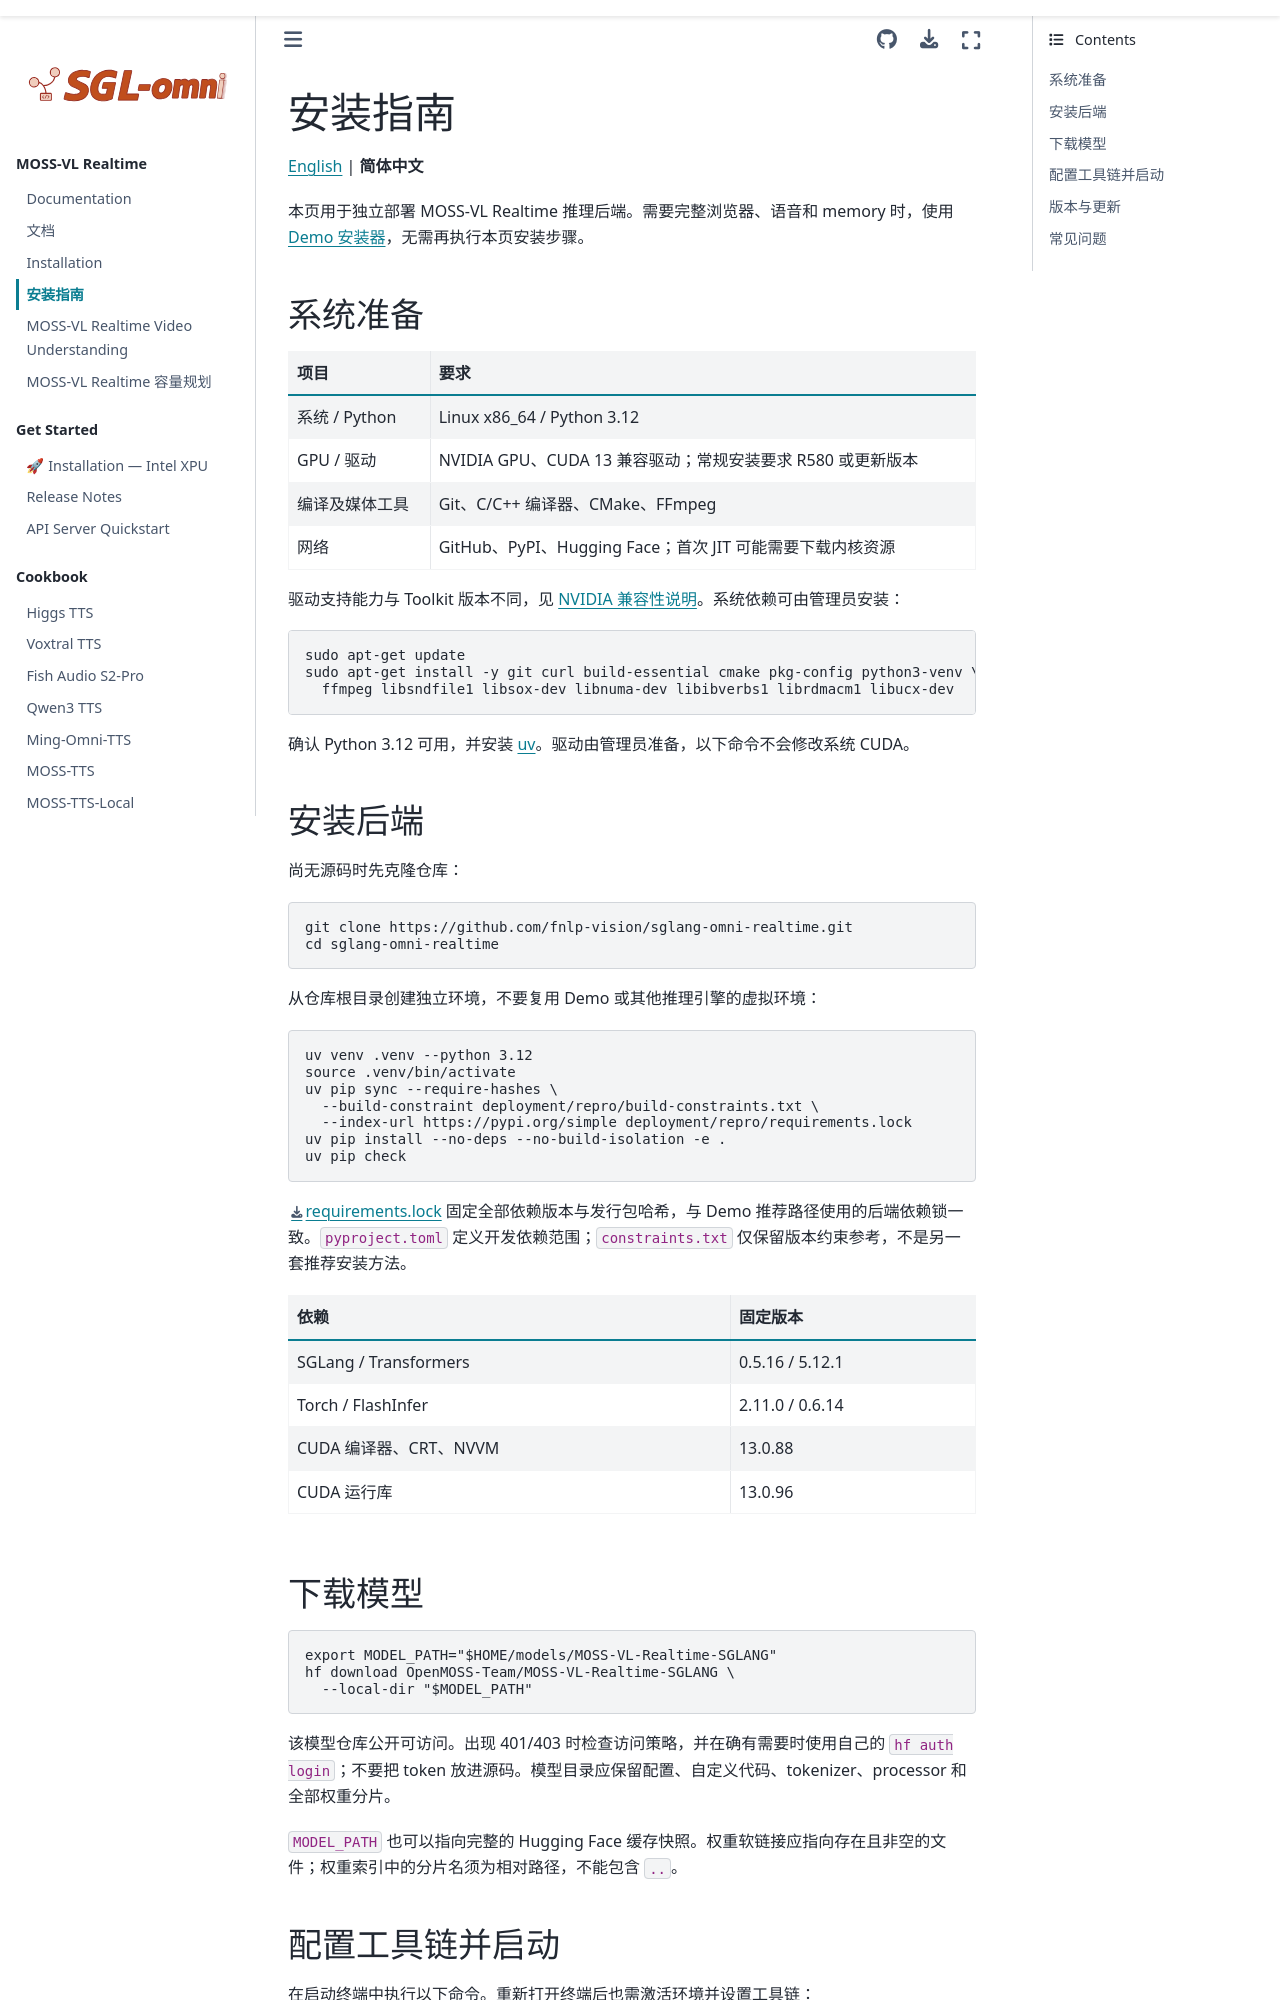

repository: fnlp-vision/sglang-omni-realtime · page: get_started/installation_zh.html · generator: sphinx

# 安装指南

[English](./installation.md) | **简体中文**

本页用于独立部署 MOSS-VL Realtime 推理后端。需要完整浏览器、语音和 memory 时，使用 [Demo 安装器](https://github.com/fnlp-vision/MOSS-VL-Realtime_Demo/blob/main/deployment/repro/README.md)，无需再执行本页安装步骤。

## 系统准备

| 项目 | 要求 |
| --- | --- |
| 系统 / Python | Linux x86_64 / Python 3.12 |
| GPU / 驱动 | NVIDIA GPU、CUDA 13 兼容驱动；常规安装要求 R580 或更新版本 |
| 编译及媒体工具 | Git、C/C++ 编译器、CMake、FFmpeg |
| 网络 | GitHub、PyPI、Hugging Face；首次 JIT 可能需要下载内核资源 |

驱动支持能力与 Toolkit 版本不同，见 [NVIDIA 兼容性说明](https://docs.nvidia.com/deploy/cuda-compatibility/minor-version-compatibility.html)。系统依赖可由管理员安装：

```bash
sudo apt-get update
sudo apt-get install -y git curl build-essential cmake pkg-config python3-venv \
  ffmpeg libsndfile1 libsox-dev libnuma-dev libibverbs1 librdmacm1 libucx-dev
```

确认 Python 3.12 可用，并安装 [uv](https://docs.astral.sh/uv/getting-started/installation/)。驱动由管理员准备，以下命令不会修改系统 CUDA。

## 安装后端

尚无源码时先克隆仓库：

```bash
git clone https://github.com/fnlp-vision/sglang-omni-realtime.git
cd sglang-omni-realtime
```

从仓库根目录创建独立环境，不要复用 Demo 或其他推理引擎的虚拟环境：

```bash
uv venv .venv --python 3.12
source .venv/bin/activate
uv pip sync --require-hashes \
  --build-constraint deployment/repro/build-constraints.txt \
  --index-url https://pypi.org/simple deployment/repro/requirements.lock
uv pip install --no-deps --no-build-isolation -e .
uv pip check
```

[requirements.lock](../../deployment/repro/requirements.lock) 固定全部依赖版本与发行包哈希，与 Demo 推荐路径使用的后端依赖锁一致。`pyproject.toml` 定义开发依赖范围；`constraints.txt` 仅保留版本约束参考，不是另一套推荐安装方法。

| 依赖 | 固定版本 |
| --- | --- |
| SGLang / Transformers | 0.5.16 / 5.12.1 |
| Torch / FlashInfer | 2.11.0 / 0.6.14 |
| CUDA 编译器、CRT、NVVM | 13.0.88 |
| CUDA 运行库 | 13.0.96 |

## 下载模型

```bash
export MODEL_PATH="$HOME/models/MOSS-VL-Realtime-SGLANG"
hf download OpenMOSS-Team/MOSS-VL-Realtime-SGLANG \
  --local-dir "$MODEL_PATH"
```

该模型仓库公开可访问。出现 401/403 时检查访问策略，并在确有需要时使用自己的 `hf auth login`；不要把 token 放进源码。模型目录应保留配置、自定义代码、tokenizer、processor 和全部权重分片。

`MODEL_PATH` 也可以指向完整的 Hugging Face 缓存快照。权重软链接应指向存在且非空的文件；权重索引中的分片名须为相对路径，不能包含 `..`。
